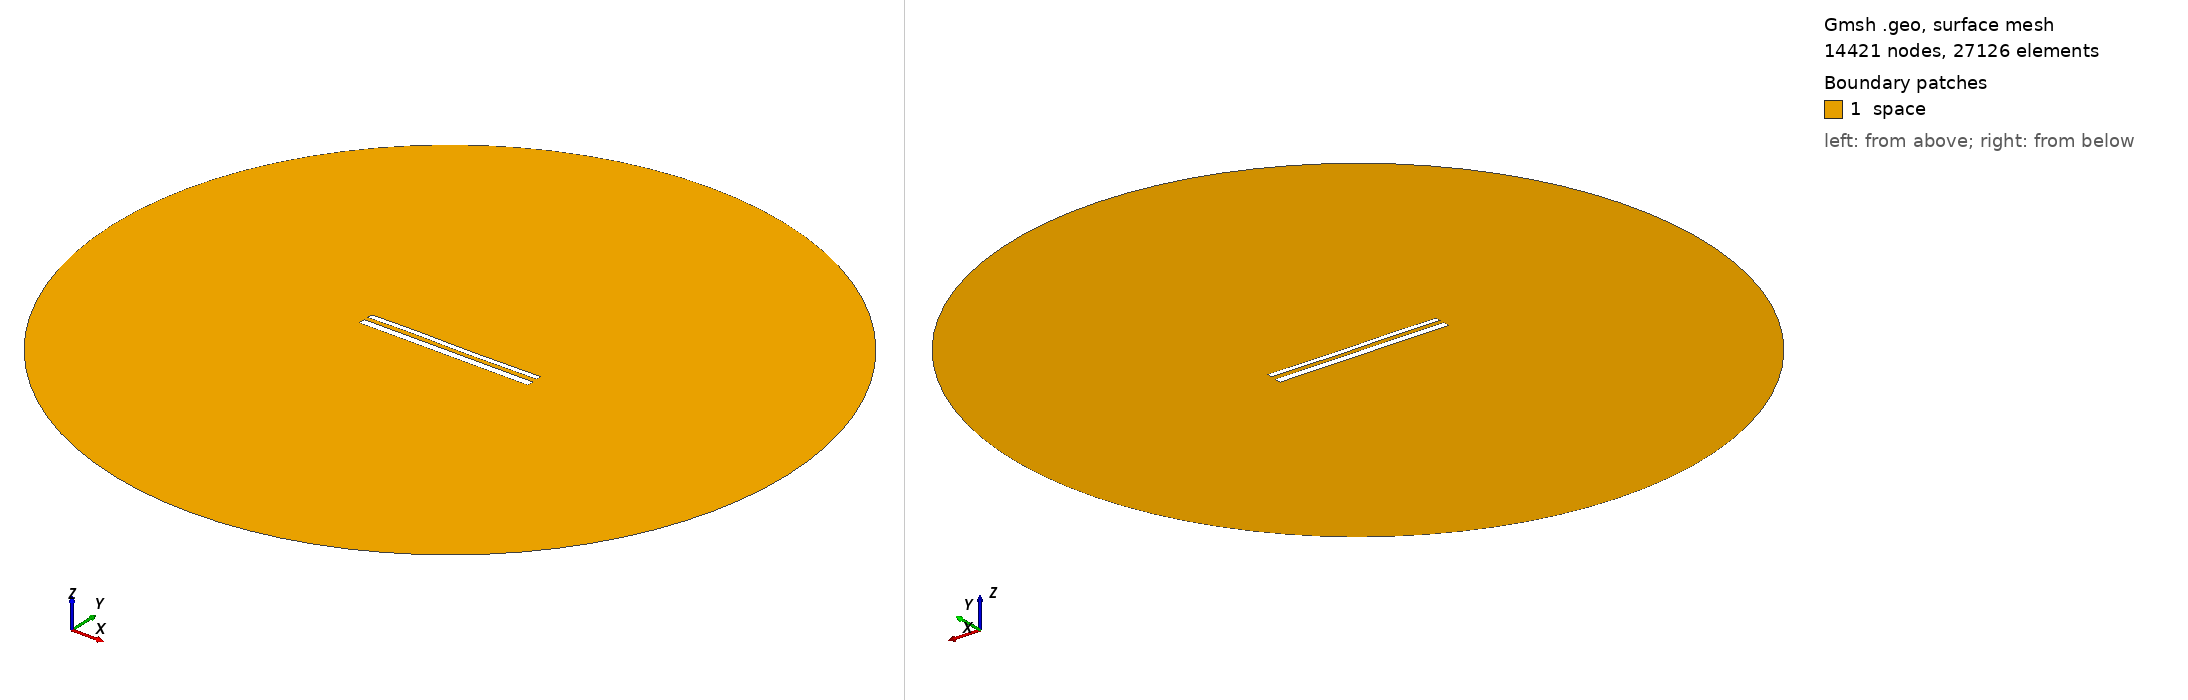

Gmsh geometry script, surface-meshed: 14421 nodes, 27126 surface elements. Boundary patches (legend numbers): 1 space. Left view from above one corner, right view from below the opposite corner. Legend entries are the model's physical surfaces. The drawing asked Gmsh for element sizes between 1% and 20% of the model's largest extent; the script's own settings can give other sizes.

=== 12449.geo (drawn) ===
//---------------------------------------
// Geometry kernel
//---------------------------------------

SetFactory("OpenCASCADE");



//---------------------------------------
// Parameters of the geometry
//---------------------------------------

// Overetch of the upper plate
overetch = 0.375;

// Distance between the plates
distance = 2.5;

// Discretization over the x axis (for the deformation)
nx = 50; 

// Length of the plate
L = 100 - overetch; 

// Number of modes
n = 4; 

// 1st mode coefficient
coeff(1) = 0.15;
beta(1) = 0.596864 * 3.1415926535 / L;

// 2nd mode coefficient
coeff(2) = 0.0;
beta(2) = 1.49418 * 3.1415926535 / L;

// 3rd mode coefficient
coeff(3) = 0.15;
beta(3) = 2.50025 * 3.1415926535 / L;

// 4th mode coefficient
coeff(4) = 0.07499999999999998;
beta(4) = 3.49999 * 3.1415926535 / L;



//---------------------------------------
// Upper plate (deformed rectangle)
//---------------------------------------

// Coordiantes of the upper plate
xmin = -50;
xmax = 50 - overetch;

// Height of the upper plate
yheight = 4 - 2 * overetch;

// Indexes of the points
UpperID[] = {};
LowerID[] = {};
LeftID[] = {};
RightID[] = {};

// Point index
p = 1;

// Horizontal edges
For i In {1:nx}
    x = xmin + (i-1)*(xmax - xmin)/(nx-1);

    y_bottom = distance / 2 + overetch;
    For j In {1:n}
        C = (Cosh(beta(j)*L) + Cos(beta(j)*L)) / (Sinh(beta(j)*L) + Sin(beta(j)*L));
        y_bottom  = y_bottom + coeff(j) * (Cosh(beta(j)*(x+50)) - Cos(beta(j)*(x+50)) - C * (Sinh(beta(j)*(x+50)) - Sin(beta(j)*(x+50))));
    EndFor

    y_top = y_bottom + yheight;

    Point(p) = {x, y_top, 0, 1.0};
    UpperID[i] = p;
    p = p + 1;

    Point(p) = {x, y_bottom, 0, 1.0};
    LowerID[i] = p;
    p = p + 1;
EndFor

// Create point lists
UpperPts[] = {}; LowerPts[] = {};
For i In {1:nx}
  UpperPts[] += {UpperID[i]};
  LowerPts[] += {LowerID[i]};
EndFor

// Build splines
Spline(1) = {UpperPts[]};
Spline(2) = {LowerPts[]};
Line(3) = {LowerPts[nx-1], UpperPts[nx-1]};
Line(4) = {LowerPts[0], UpperPts[0]};

// Build the plane surface
Curve Loop(1) = {2, 3, -1, -4};
Plane Surface(1) = {1};



//---------------------------------------
// Lower plate (rectangle)
//---------------------------------------

// Vertices
Point(1001) = {-50, -1, 0, 1.0};
Point(1002) = { 50, -1, 0, 1.0};
Point(1003) = { 50,  -5, 0, 1.0};
Point(1004) = {-50,  -5, 0, 1.0};

// Edges
Line(5) = {1001, 1002};
Line(6) = {1002, 1003};
Line(7) = {1003, 1004};
Line(8) = {1004, 1001};

// Plane surface
Line Loop(2) = {5, 6, 7, 8};
Plane Surface(2) = {2}; 



//---------------------------------------
// Outer (fictious) boundary
//---------------------------------------

// Points
Point(1005) = {0, 0, 0};       // Center
Point(1006) = {200, 0, 0};     // Start point
Point(1007) = {0, 200, 0};     // 90 degrees
Point(1008) = {-200, 0, 0};    // 180 degrees
Point(1009) = {0, -200, 0};    // 270 degrees

// Circle arcs (each needs start, center, end)
Circle(9) = {1006, 1005, 1007};
Circle(10) = {1007, 1005, 1008};
Circle(11) = {1008, 1005, 1009};
Circle(12) = {1009, 1005, 1006};

// Plane surface for the entire domain
Curve Loop(3) = {9, 10, 11, 12};
Surface(3) = {3};

// Subtract the plates from the whole domain to obtain the actual domain where we want to solve the equations
BooleanDifference{ Surface{3}; Delete; }{ Surface{1}; Surface{2}; Delete; }




//---------------------------------------
// Transfinite Lines/Curves
//---------------------------------------

// Set the number of points on the boundaries
r = 7;

// Plates
Transfinite Curve {1, 2} = 50*r Using Progression 1;
Transfinite Curve {3, 4} = 2*r Using Progression 1;
Transfinite Line {5, 7} = 50*r Using Progression 1;
Transfinite Line {6, 8} = 2*r Using Progression 1;

// Outer boundary
Transfinite Line {9, 10, 11, 12} = 20 Using Progression 1;



//---------------------------------------
// Physical groups
//---------------------------------------                

// Physical curves (boundaries)
Physical Line("force_segment", 10) = {2};
Physical Line("upper_plate", 11) = {1, 3, 4};
Physical Line("lower_plate", 12) = {5, 6, 7, 8};
Physical Line("boundary", 20) = {9, 10, 11, 12};

// Physical Surfaces
Physical Surface("space", 30) = {3};



//---------------------------------------
// 6. Generate the Mesh
//---------------------------------------

// 2D mesh generation
Mesh 2;
